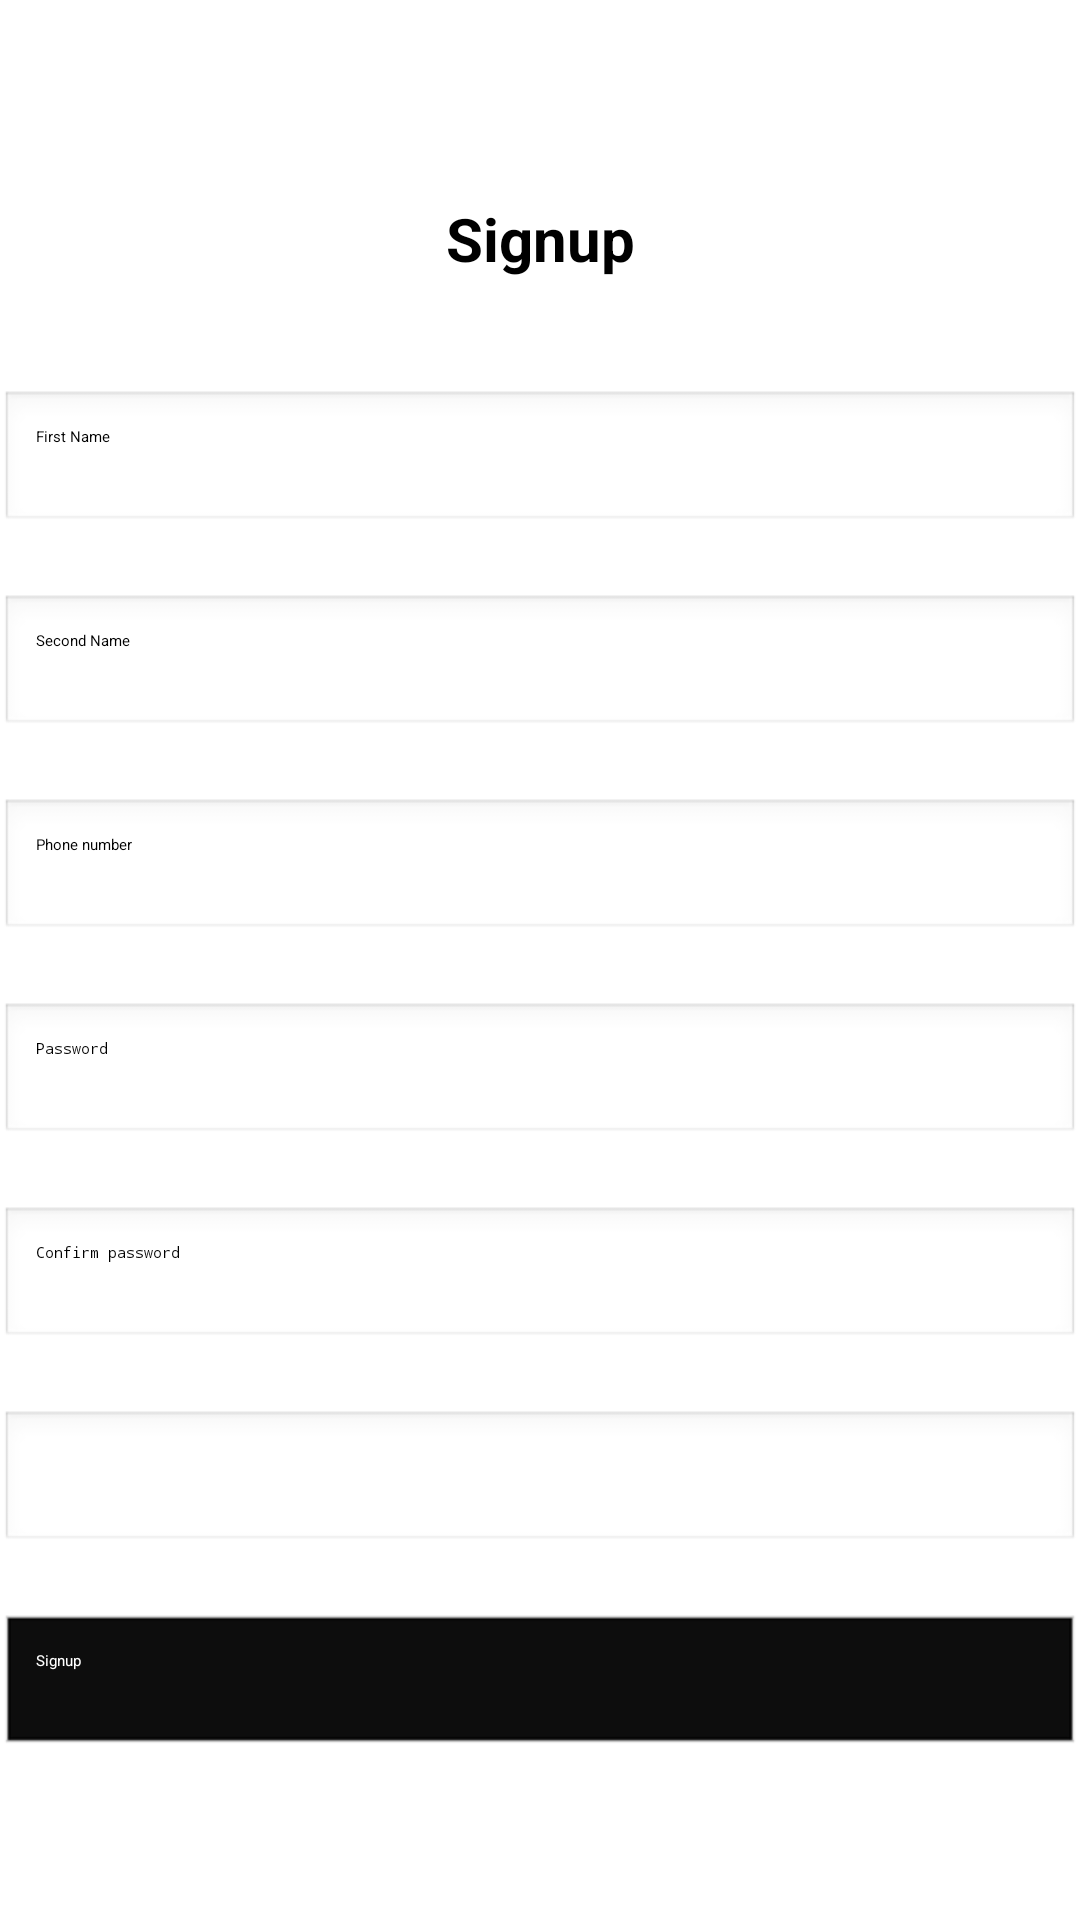

Layout XML and referenced resources for this Android screen:
<!-- AndroidManifest.xml: application theme Theme.CricScore -->
<!-- res/layout/activity_signup.xml -->
<?xml version="1.0" encoding="utf-8"?>
<FrameLayout xmlns:android="http://schemas.android.com/apk/res/android"
    xmlns:tools="http://schemas.android.com/tools"
    android:layout_width="match_parent"
    android:layout_height="match_parent"
    android:layout_marginHorizontal="20dp"
    android:id="@+id/fragment_container"
    tools:context=".ui.ActivitySignup"
    >

    <ScrollView
        android:layout_width="match_parent"
        android:layout_height="match_parent">

        <LinearLayout
            android:layout_width="match_parent"
            android:layout_height="wrap_content"
            android:orientation="vertical"
            android:gravity="center"
            android:layout_gravity="center"> 

            <TextView
                android:id="@+id/tv_signup"
                android:layout_width="match_parent"
                android:layout_height="wrap_content"
                android:hint="Signup"
                android:inputType="phone"
                android:textSize="20dp"
                android:textStyle="bold"
                android:textColor="@color/black"
                android:layout_marginBottom="25dp"
                android:gravity="center_horizontal"
                android:padding="12dp" />

            <EditText
                android:id="@+id/et_first_name"
                android:layout_width="match_parent"
                android:layout_height="wrap_content"
                android:hint="First Name"
                android:inputType="textPersonName"
                android:padding="12dp"
                android:background="@android:drawable/edit_text" />

            <EditText
                android:id="@+id/et_second_name"
                android:layout_width="match_parent"
                android:layout_height="wrap_content"
                android:hint="Second Name"
                android:inputType="textPersonName"
                android:layout_marginTop="20dp"
                android:padding="12dp"
                android:background="@android:drawable/edit_text" />

            <EditText
                android:id="@+id/et_phone_number"
                android:layout_width="match_parent"
                android:layout_height="wrap_content"
                android:hint="Phone number"
                android:inputType="phone"
                android:layout_marginTop="20dp"
                android:padding="12dp"
                android:background="@android:drawable/edit_text" />

            <EditText
                android:id="@+id/et_password"
                android:layout_width="match_parent"
                android:layout_height="wrap_content"
                android:hint="Password"
                android:inputType="textPassword"
                android:layout_marginTop="20dp"
                android:padding="12dp"
                android:background="@android:drawable/edit_text" />

            <EditText
                android:id="@+id/et_confirm_password"
                android:layout_width="match_parent"
                android:layout_height="wrap_content"
                android:hint="Confirm password"
                android:inputType="textPassword"
                android:layout_marginTop="20dp"
                android:padding="12dp"
                android:background="@android:drawable/edit_text" />

            <Spinner
                android:id="@+id/spinner_user_type"
                android:layout_width="match_parent"
                android:layout_height="wrap_content"
                android:layout_marginTop="20dp"
                android:padding="12dp"
                android:background="@android:drawable/edit_text" />

            <Button
                android:id="@+id/btn_signup"
                android:layout_width="match_parent"
                android:layout_height="wrap_content"
                android:text="Signup"
                android:textColor="@color/white"
                android:backgroundTint="@color/black"
                android:layout_marginTop="20dp"
                android:padding="12dp"
                android:background="@android:drawable/edit_text" />
        </LinearLayout>
    </ScrollView>
</FrameLayout>
<!-- resources referenced by this layout -->
<resources>
  <color name="black">#FF000000</color>
  <color name="white">#FFFFFFFF</color>
</resources>
